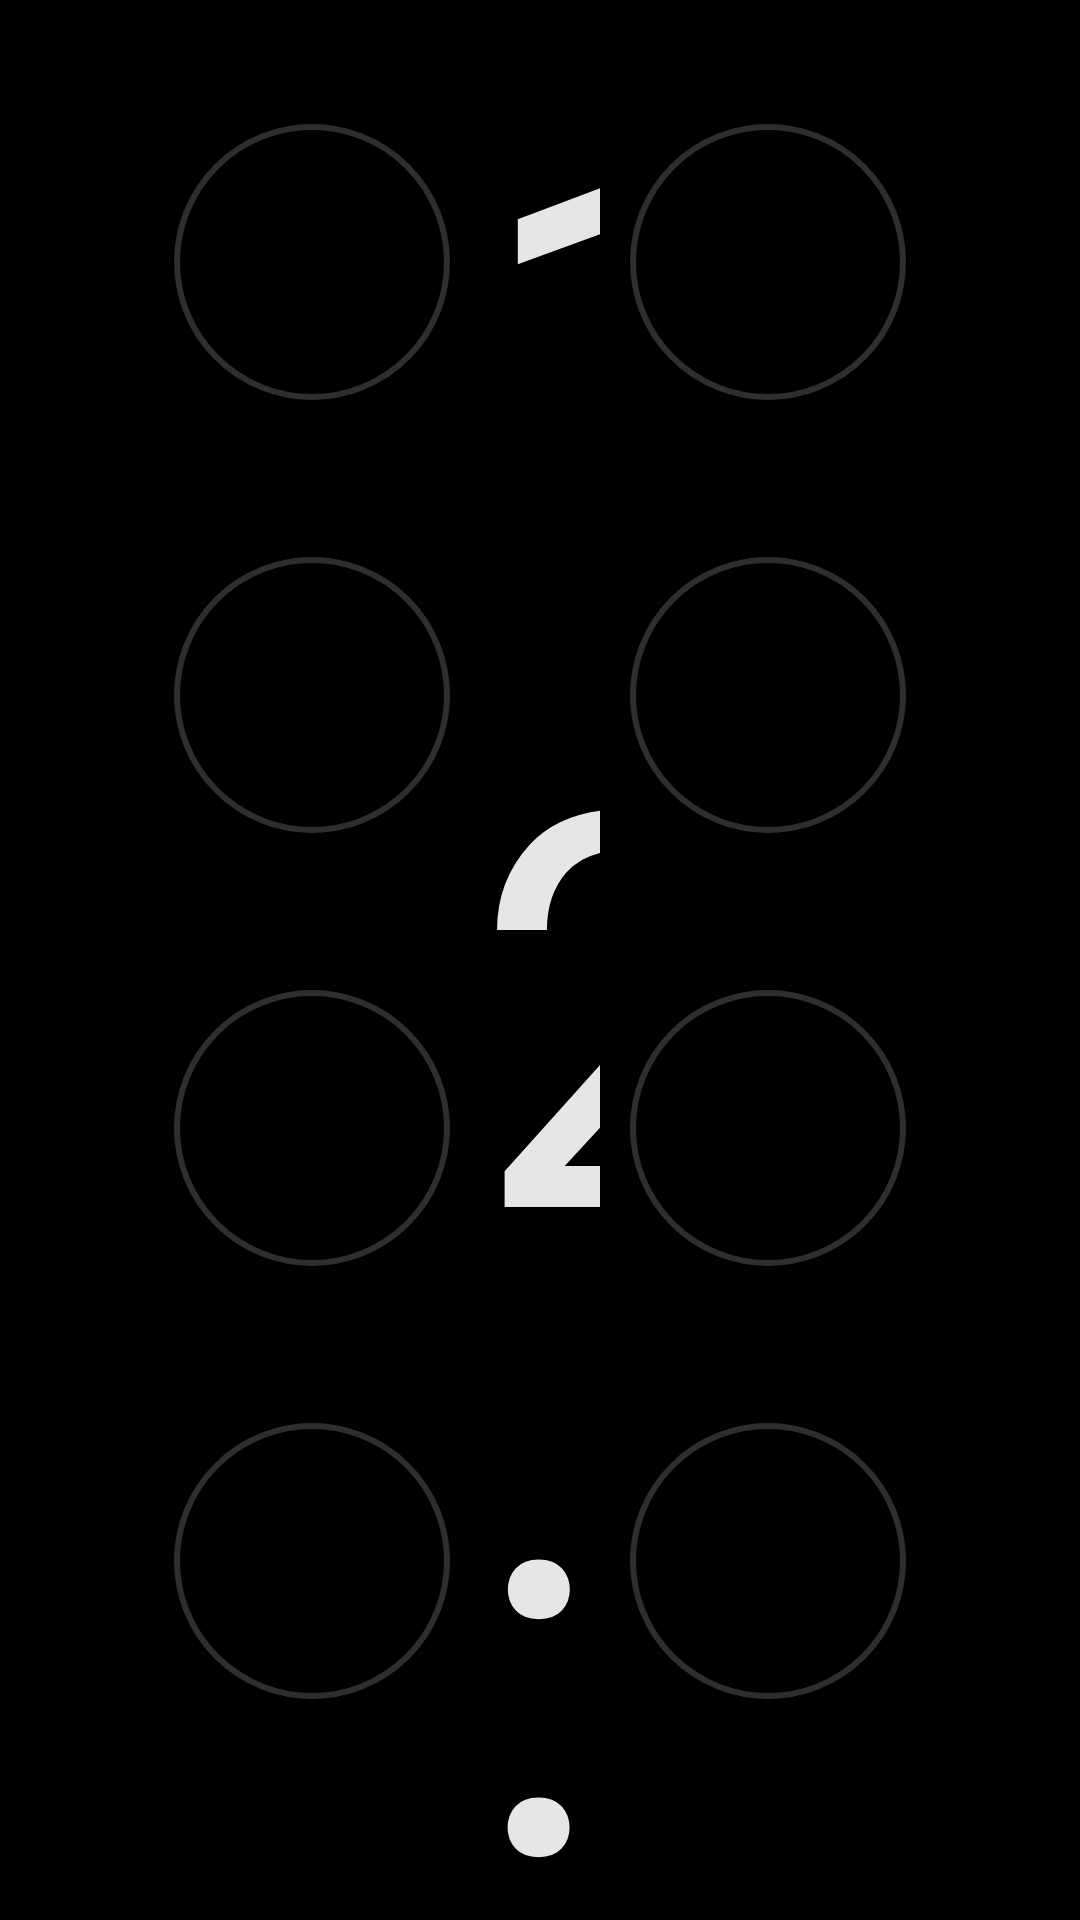

Produce the Android XML layout that renders to this screen, including the resource entries it uses.
<!-- AndroidManifest.xml: application theme Theme.CleanDash -->
<!-- res/layout/home_halo.xml -->
<?xml version="1.0" encoding="utf-8"?>
<LinearLayout xmlns:android="http://schemas.android.com/apk/res/android"
    android:layout_width="match_parent"
    android:layout_height="match_parent"
    android:background="@color/halo_bg"
    android:fitsSystemWindows="true"
    android:gravity="center_vertical"
    android:orientation="horizontal"
    android:paddingStart="48dp"
    android:paddingTop="16dp"
    android:paddingEnd="48dp"
    android:paddingBottom="16dp">

    <LinearLayout
        android:layout_width="112dp"
        android:layout_height="wrap_content"
        android:gravity="center_horizontal"
        android:orientation="vertical">

        <LinearLayout style="@style/Halo.Tile" android:tag="maps">
            <ImageView style="@style/Halo.TileIcon" android:tag="icon" />
            <TextView style="@style/Halo.TileLabel" android:tag="label" />
        </LinearLayout>

        <LinearLayout style="@style/Halo.Tile" android:tag="carplay">
            <ImageView style="@style/Halo.TileIcon" android:tag="icon" />
            <TextView style="@style/Halo.TileLabel" android:tag="label" />
        </LinearLayout>

        <LinearLayout style="@style/Halo.Tile" android:tag="radio">
            <ImageView style="@style/Halo.TileIcon" android:tag="icon" />
            <TextView style="@style/Halo.TileLabel" android:tag="label" />
        </LinearLayout>

        <LinearLayout style="@style/Halo.Tile" android:tag="music">
            <ImageView style="@style/Halo.TileIcon" android:tag="icon" />
            <TextView style="@style/Halo.TileLabel" android:tag="label" />
        </LinearLayout>
    </LinearLayout>

    <LinearLayout
        android:layout_width="0dp"
        android:layout_height="wrap_content"
        android:layout_weight="1"
        android:gravity="center_horizontal"
        android:orientation="vertical">

        
        <LinearLayout
            android:id="@+id/clock"
            android:layout_width="wrap_content"
            android:layout_height="wrap_content"
            android:background="?android:attr/selectableItemBackground"
            android:gravity="center_horizontal"
            android:orientation="vertical">

            <TextClock
                android:layout_width="wrap_content"
                android:layout_height="wrap_content"
                android:fontFamily="@font/outfit_extralight"
                android:format12Hour="h:mm"
                android:format24Hour="HH:mm"
                android:includeFontPadding="false"
                android:letterSpacing="-0.03"
                android:textColor="@color/halo_bright"
                android:textSize="@dimen/halo_clock" />

            <TextClock
                android:layout_width="wrap_content"
                android:layout_height="wrap_content"
                android:fontFamily="@font/outfit_light"
                android:format12Hour="EEEE d MMMM"
                android:format24Hour="EEEE d MMMM"
                android:letterSpacing="0.18"
                android:textAllCaps="true"
                android:textColor="@color/halo_muted"
                android:textSize="21sp" />
        </LinearLayout>

        <TextView
            android:id="@+id/set_home"
            android:layout_width="wrap_content"
            android:layout_height="44dp"
            android:layout_marginTop="16dp"
            android:background="@drawable/halo_pill"
            android:fontFamily="@font/outfit_regular"
            android:gravity="center"
            android:paddingStart="22dp"
            android:paddingEnd="22dp"
            android:text="@string/set_home"
            android:textColor="@color/halo_text"
            android:textSize="15sp"
            android:visibility="gone" />

        <View
            android:layout_width="120dp"
            android:layout_height="2dp"
            android:layout_marginTop="26dp"
            android:background="@drawable/halo_rule" />

        <LinearLayout
            android:id="@+id/media_card"
            android:layout_width="wrap_content"
            android:layout_height="wrap_content"
            android:layout_marginTop="14dp"
            android:background="?android:attr/selectableItemBackground"
            android:gravity="center_horizontal"
            android:orientation="vertical"
            android:padding="12dp">

            <TextView
                android:id="@+id/media_title"
                android:layout_width="wrap_content"
                android:layout_height="wrap_content"
                android:ellipsize="end"
                android:fontFamily="@font/outfit_regular"
                android:maxWidth="640dp"
                android:singleLine="true"
                android:textColor="@color/halo_bright"
                android:textSize="28sp" />

            <TextView
                android:id="@+id/media_artist"
                android:layout_width="wrap_content"
                android:layout_height="wrap_content"
                android:layout_marginTop="2dp"
                android:ellipsize="end"
                android:fontFamily="@font/outfit_light"
                android:maxWidth="640dp"
                android:singleLine="true"
                android:textColor="@color/halo_muted"
                android:textSize="18sp" />

            <LinearLayout
                android:layout_width="wrap_content"
                android:layout_height="wrap_content"
                android:layout_marginTop="16dp"
                android:gravity="center_vertical"
                android:orientation="horizontal">

                <ImageView
                    android:id="@+id/media_prev"
                    style="@style/Halo.Button"
                    android:contentDescription="@string/media_prev"
                    android:src="@drawable/ic_skip_previous" />

                <ImageView
                    android:id="@+id/media_play"
                    android:layout_width="80dp"
                    android:layout_height="80dp"
                    android:layout_marginStart="28dp"
                    android:layout_marginEnd="28dp"
                    android:background="@drawable/halo_play"
                    android:contentDescription="@string/media_play"
                    android:padding="25dp"
                    android:src="@drawable/ic_play"
                    android:tint="@color/halo_bg" />

                <ImageView
                    android:id="@+id/media_next"
                    style="@style/Halo.Button"
                    android:contentDescription="@string/media_next"
                    android:src="@drawable/ic_skip_next" />
            </LinearLayout>
        </LinearLayout>
    </LinearLayout>

    <LinearLayout
        android:layout_width="112dp"
        android:layout_height="wrap_content"
        android:gravity="center_horizontal"
        android:orientation="vertical">

        <LinearLayout style="@style/Halo.Tile" android:tag="bluetooth">
            <ImageView style="@style/Halo.TileIcon" android:tag="icon" />
            <TextView style="@style/Halo.TileLabel" android:tag="label" />
        </LinearLayout>

        <LinearLayout style="@style/Halo.Tile" android:tag="eq">
            <ImageView style="@style/Halo.TileIcon" android:tag="icon" />
            <TextView style="@style/Halo.TileLabel" android:tag="label" />
        </LinearLayout>

        <LinearLayout style="@style/Halo.Tile" android:tag="settings">
            <ImageView style="@style/Halo.TileIcon" android:tag="icon" />
            <TextView style="@style/Halo.TileLabel" android:tag="label" />
        </LinearLayout>

        <LinearLayout style="@style/Halo.Tile" android:tag="apps">
            <ImageView style="@style/Halo.TileIcon" android:tag="icon" />
            <TextView style="@style/Halo.TileLabel" android:tag="label" />
        </LinearLayout>
    </LinearLayout>
</LinearLayout>
<!-- resources referenced by this layout -->
<resources>
  <color name="halo_bg">#000000</color>
  <color name="halo_bright">#E6E6E6</color>
  <color name="halo_muted">#8C8C8C</color>
  <color name="halo_text">#D9D9D9</color>
  <dimen name="halo_clock">150sp</dimen>
  <!-- drawable halo_pill (drawable) -->
  <?xml version="1.0" encoding="utf-8"?>
  <ripple xmlns:android="http://schemas.android.com/apk/res/android" android:color="#22FFFFFF">
      <item><shape android:shape="rectangle"><stroke android:width="2dp" android:color="@color/halo_line" /><corners android:radius="22dp" /></shape></item>
  </ripple>
  <!-- drawable halo_play (drawable) -->
  <?xml version="1.0" encoding="utf-8"?>
  <ripple xmlns:android="http://schemas.android.com/apk/res/android" android:color="#33000000">
      <item><shape android:shape="oval"><solid android:color="@color/halo_accent" /></shape></item>
  </ripple>
  <!-- drawable halo_rule (drawable) -->
  <?xml version="1.0" encoding="utf-8"?>
  <shape xmlns:android="http://schemas.android.com/apk/res/android" android:shape="rectangle"><solid android:color="@color/halo_rule" /></shape>
  <!-- drawable ic_play (drawable) -->
  <?xml version="1.0" encoding="utf-8"?>
  <vector xmlns:android="http://schemas.android.com/apk/res/android"
      android:width="24dp"
      android:height="24dp"
      android:viewportWidth="24"
      android:viewportHeight="24">
      <path
          android:fillColor="#FFFFFFFF"
          android:pathData="M8,5v14l11,-7z" />
  </vector>
  <!-- drawable ic_skip_next (drawable) -->
  <?xml version="1.0" encoding="utf-8"?>
  <vector xmlns:android="http://schemas.android.com/apk/res/android"
      android:width="24dp"
      android:height="24dp"
      android:viewportWidth="24"
      android:viewportHeight="24">
      <path
          android:fillColor="#FFFFFFFF"
          android:pathData="M6,18l8.5,-6L6,6v12zM16,6v12h2V6h-2z" />
  </vector>
  <!-- drawable ic_skip_previous (drawable) -->
  <?xml version="1.0" encoding="utf-8"?>
  <vector xmlns:android="http://schemas.android.com/apk/res/android"
      android:width="24dp"
      android:height="24dp"
      android:viewportWidth="24"
      android:viewportHeight="24">
      <path
          android:fillColor="#FFFFFFFF"
          android:pathData="M6,6h2v12H6zM9.5,12l8.5,6V6z" />
  </vector>
  <string name="media_next">Next</string>
  <string name="media_play">Play or pause</string>
  <string name="media_prev">Previous</string>
  <string name="set_home">Set as Home</string>
  <style name="Halo.Button">
          <item name="android:layout_width">64dp</item>
          <item name="android:layout_height">64dp</item>
          <item name="android:padding">20dp</item>
          <item name="android:background">@drawable/halo_button</item>
          <item name="android:tint">@color/halo_text</item>
      </style>
  <color name="halo_line">#2E2E2E</color>
  <color name="halo_accent">#FF453A</color>
  <color name="halo_rule">#262626</color>
  <!-- drawable halo_button (drawable) -->
  <?xml version="1.0" encoding="utf-8"?>
  <ripple xmlns:android="http://schemas.android.com/apk/res/android" android:color="#22FFFFFF">
      <item><shape android:shape="oval"><stroke android:width="2dp" android:color="@color/halo_line" /></shape></item>
  </ripple>
  <dimen name="halo_key_gap">5dp</dimen>
  <dimen name="halo_key">76dp</dimen>
  <dimen name="halo_key_padding">19dp</dimen>
  <dimen name="halo_label_max">110dp</dimen>
  <color name="background">#0E1116</color>
  <color name="accent">#4FC3F7</color>
  <color name="text">#F2F4F7</color>
  <color name="text_muted">#8A93A0</color>
  <style name="Theme.CleanDash.Dialog" parent="android:Theme.Material.Dialog.Alert">
          <item name="android:colorAccent">@color/accent</item>
      </style>
</resources>
